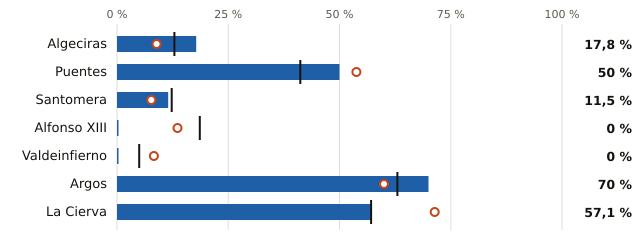

The data file committed next to this chart (first rows):
embalse, pct, pct_hace_1_anio, pct_media_10_anios, vol_hm3, capacidad_hm3
Algeciras, 17.8, 8.9, 12.9, 8.0, 45.0
Puentes, 50.0, 53.8, 41.2, 13.0, 26.0
Santomera, 11.5, 7.7, 12.3, 3.0, 26.0
Alfonso XIII, 0.0, 13.6, 18.6, 0.0, 22.0
Valdeinfierno, 0.0, 8.3, 5.0, 0.0, 12.0
Argos, 70.0, 60.0, 63.0, 7.0, 10.0
La Cierva, 57.1, 71.4, 57.1, 4.0, 7.0
